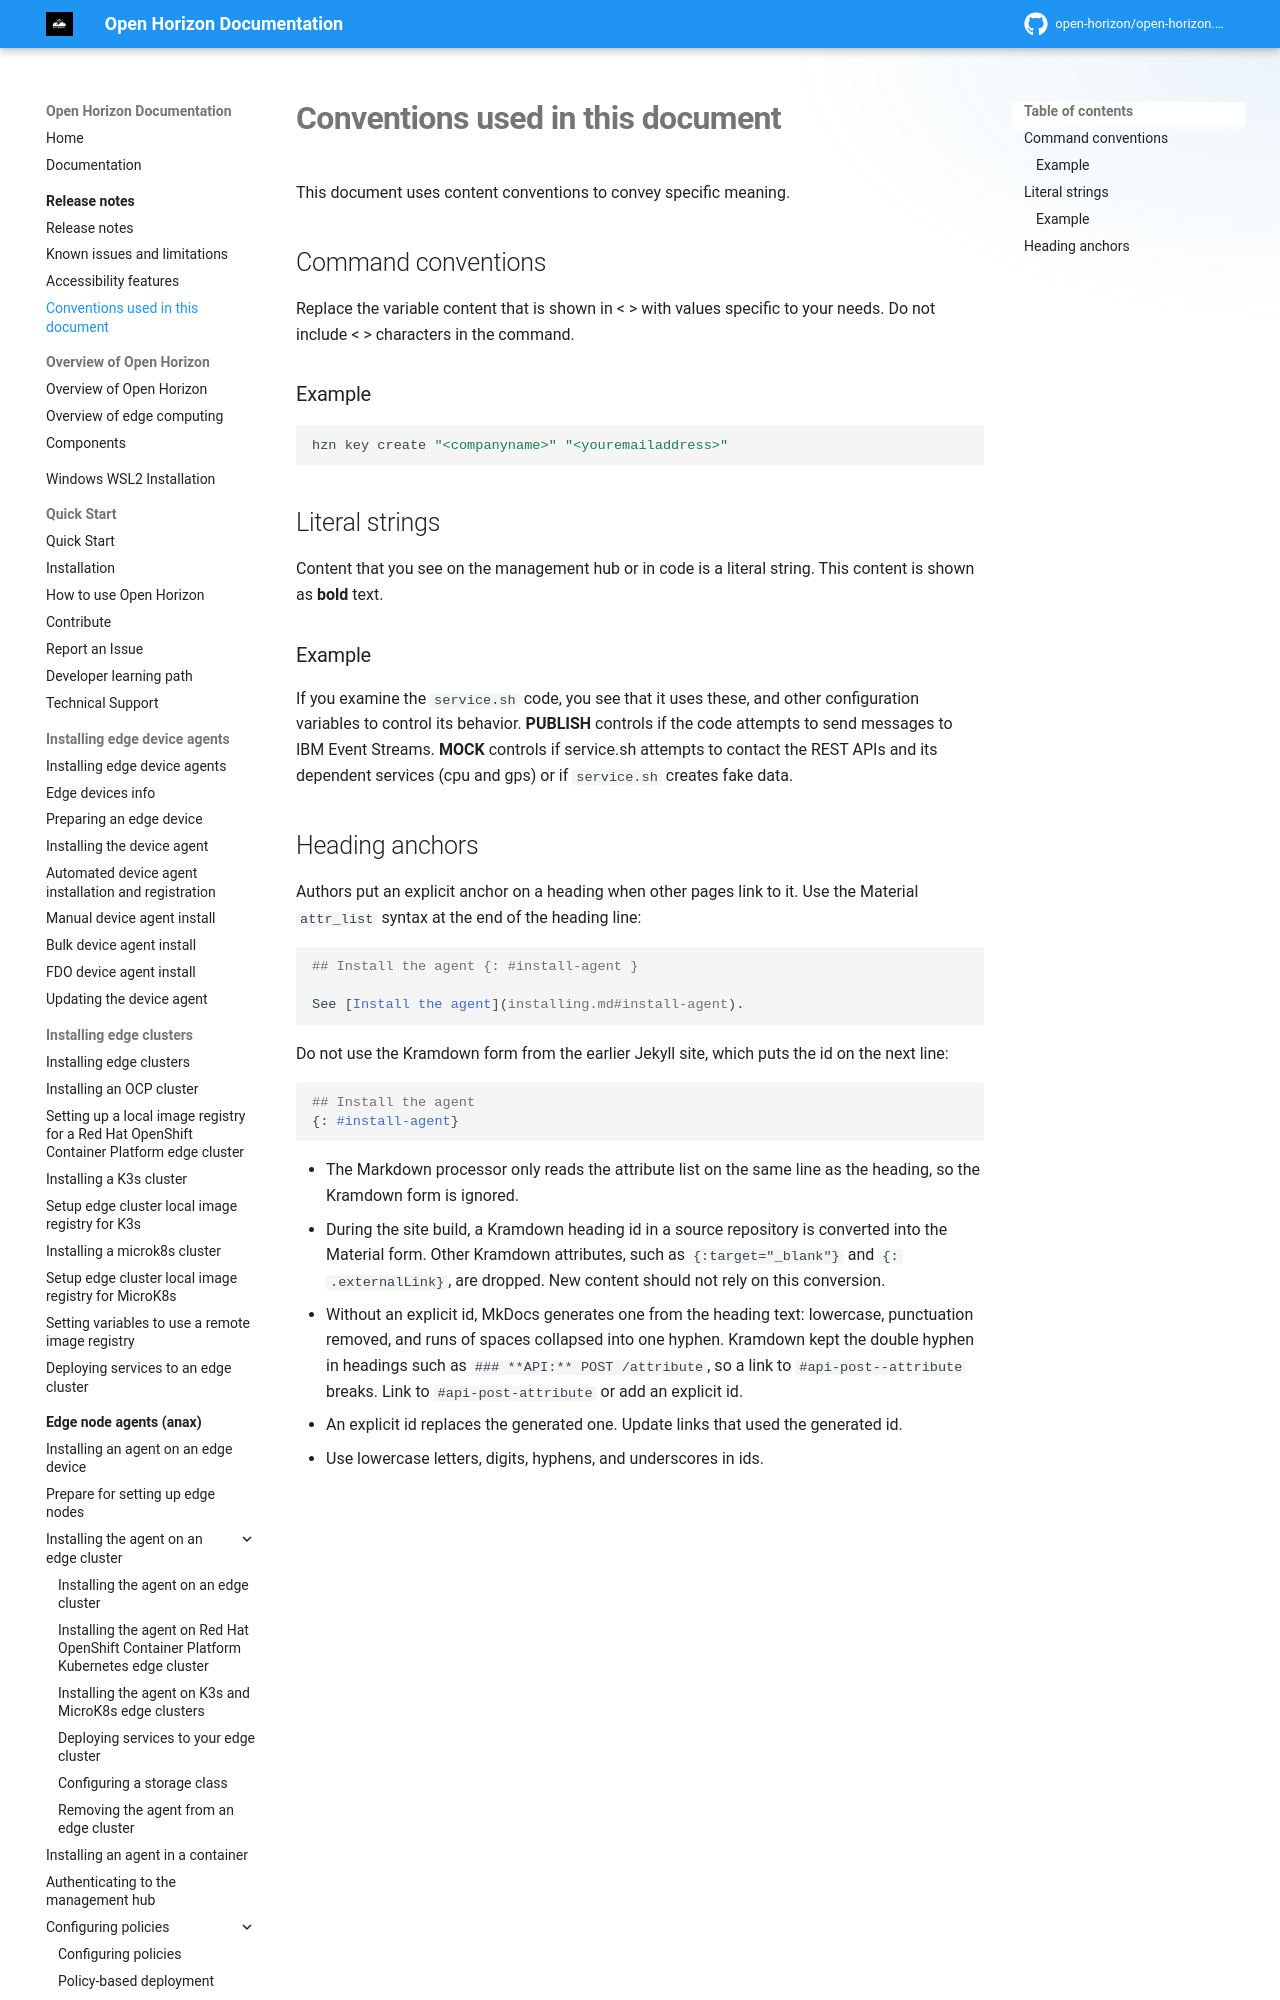

repository: open-horizon/open-horizon.github.io · page: docs/getting_started/document_conventions/index.html · generator: mkdocs

---
copyright: Contributors to the Open Horizon project
years: 2020 - 2025
title: Conventions used in this document
description: Documentation for Conventions used in this document
lastupdated: 2026-10-30
nav_order: 3
parent: Release notes
---

# Conventions used in this document

This document uses content conventions to convey specific meaning.

## Command conventions

Replace the variable content that is shown in < > with values specific to your needs. Do not include  < > characters in the command.

### Example

  ```bash
  hzn key create "<companyname>" "<youremailaddress>"
  ```

## Literal strings

Content that you see on the management hub or in code is a literal string. This content is shown as **bold** text.
